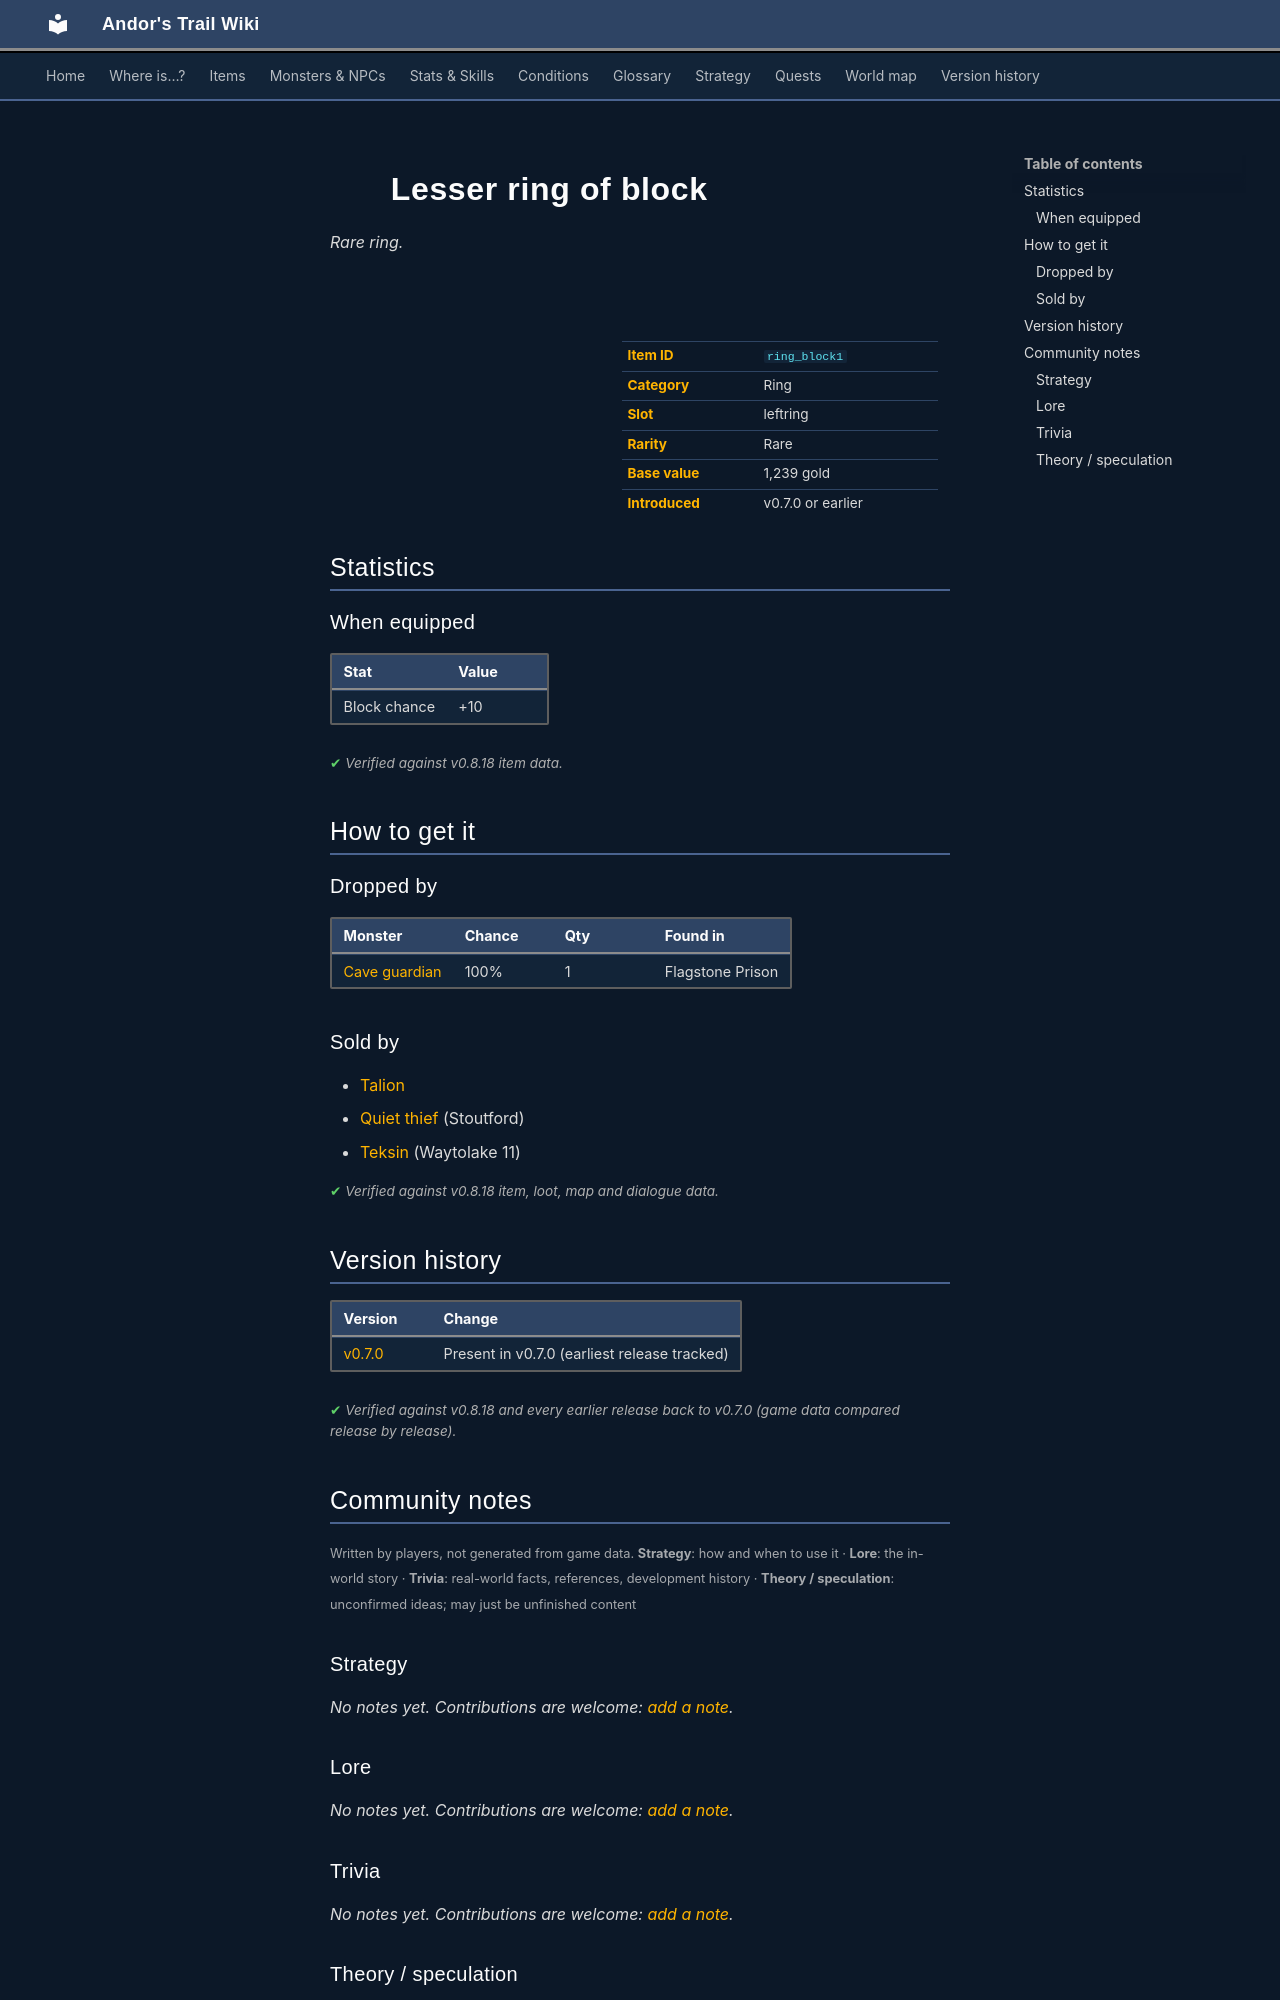

repository: asdfghjkl628/Andor-s-Trail-Wikiiii · page: items/ring_block1/index.html · generator: mkdocs

---
description: "Lesser ring of block is a rare ring in Andor's Trail (Block chance +10). How to get it: monster drops, shops."
---

# ![](../assets/icons/items/items_jewelry_0.png){ .sprite } Lesser ring of block

*Rare ring.*

<div class="infobox" markdown>

<p class="ib-img"><img class="sprite" src="../../assets/icons/items/items_jewelry_0.png" alt=""></p>

| | |
|---|---|
| **Item ID** | `ring_block1` |
| **Category** | Ring |
| **Slot** | leftring |
| **Rarity** | Rare |
| **Base value** | 1,239 gold |
| **Introduced** | v0.7.0 or earlier |

</div>

## Statistics

### When equipped

| Stat | Value |
|---|---|
| Block chance | +10 |

<p class="verified">Verified against v0.8.18 item data.</p>

## How to get it

### Dropped by

| Monster | Chance | Qty | Found in |
|---|---|---|---|
| [Cave guardian](../monsters/cave_guardian.md) | 100% | 1 | Flagstone Prison |

### Sold by

- [Talion](../monsters/talion.md)
- [Quiet thief](../monsters/stoutford_thief.md) (Stoutford)
- [Teksin](../monsters/teksin.md) (Waytolake 11)


<p class="verified">Verified against v0.8.18 item, loot, map and dialogue data.</p>


## Version history

| Version | Change |
|---|---|
| [v0.7.0](../versions/0.7.0.md) | Present in v0.7.0 (earliest release tracked) |

<p class="verified">Verified against v0.8.18 and every earlier release back to v0.7.0 (game data compared release by release).</p>


## Community notes

<small>Written by players, not generated from game data. **Strategy**: how and when to use it · **Lore**: the in-world story · **Trivia**: real-world facts, references, development history · **Theory / speculation**: unconfirmed ideas; may just be unfinished content</small>

### Strategy

*No notes yet. Contributions are welcome: [add a note](https://github.com/asdfghjkl628/Andor-s-Trail-Wikiiii/new/main/notes/items?filename=ring_block1.md&value=%23%23%20Strategy%0A%0A%3C%21--%20how%20and%20when%20to%20use%20it%20--%3E%0A%0A%23%23%20Lore%0A%0A%3C%21--%20the%20in-world%20story%20--%3E%0A%0A%23%23%20Trivia%0A%0A%3C%21--%20real-world%20facts%2C%20references%2C%20development%20history%20--%3E%0A%0A%23%23%20Theory%20/%20speculation%0A%0A%3C%21--%20unconfirmed%20ideas%3B%20may%20just%20be%20unfinished%20content%20--%3E%0A).*

### Lore

*No notes yet. Contributions are welcome: [add a note](https://github.com/asdfghjkl628/Andor-s-Trail-Wikiiii/new/main/notes/items?filename=ring_block1.md&value=%23%23%20Strategy%0A%0A%3C%21--%20how%20and%20when%20to%20use%20it%20--%3E%0A%0A%23%23%20Lore%0A%0A%3C%21--%20the%20in-world%20story%20--%3E%0A%0A%23%23%20Trivia%0A%0A%3C%21--%20real-world%20facts%2C%20references%2C%20development%20history%20--%3E%0A%0A%23%23%20Theory%20/%20speculation%0A%0A%3C%21--%20unconfirmed%20ideas%3B%20may%20just%20be%20unfinished%20content%20--%3E%0A).*

### Trivia

*No notes yet. Contributions are welcome: [add a note](https://github.com/asdfghjkl628/Andor-s-Trail-Wikiiii/new/main/notes/items?filename=ring_block1.md&value=%23%23%20Strategy%0A%0A%3C%21--%20how%20and%20when%20to%20use%20it%20--%3E%0A%0A%23%23%20Lore%0A%0A%3C%21--%20the%20in-world%20story%20--%3E%0A%0A%23%23%20Trivia%0A%0A%3C%21--%20real-world%20facts%2C%20references%2C%20development%20history%20--%3E%0A%0A%23%23%20Theory%20/%20speculation%0A%0A%3C%21--%20unconfirmed%20ideas%3B%20may%20just%20be%20unfinished%20content%20--%3E%0A).*
